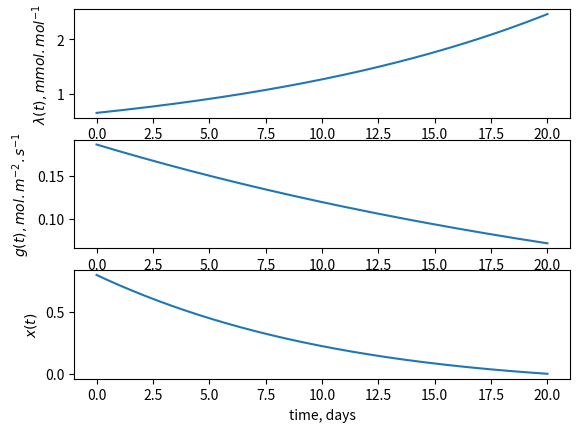

Here is the Python script that generated this plot:
import numpy as np
from scipy.integrate import solve_bvp
import matplotlib.pyplot as plt

t_day = 0.7  # day/day
unit0 = 24*3600*t_day  # 1/s -> 1/d

gamma = 0.01  # m/day
vpd = 0.015  # mol/mol
k = 0.05*unit0  # mol/m2/day
z_r = 0.3  # m
ca = 350e-6  # mol/mol
a = 1.6
n = 0.5  # m3/m3
lai = 1.5
m_w = 0.018  # kg/mol

rhow = 1000  # kg/m3
nu = lai*m_w*(t_day)/rhow  # m3/mol
c = 1
beta = gamma / (n * z_r)  # 1/day
alpha = nu * a / (n * z_r)  # m2/mol

unit1 = 10**3*nu/(n*z_r)  # mol/m2 -> mmol/mol
unit2 = 18*1e-6  # mol H2O/m2/s ->  m/s
unit3 = 1e6  # Pa -> MPa
unit4 = 273.15  # Degree C -> K


def A(a1, a2, ca, cp, g):
    """

    :param a1: Parameter corresponding to either light- or Rubisco-limited photosynthesis
    :param a2: Parameter corresponding to either light- or Rubisco-limited photosynthesis
    :param ca: ambient CO2 mole fraction in the air in mmol/mol
    :param cp: CO2 concentration at which assimilation is zero or compensation point in mmol/mol
    :param g: stomatal conductance in umol/m2/s
    :return: value of A at a particular value of g
    """
    gamma = np.sqrt((a2 + ca + a1/g) ** 2 + 4 * a1 * (cp - ca) / g)

    return 0.5 * (a1 + g * (ca + a2) + g * gamma)


def dAdg(a1, a2, ca, cp, g):
    """

    :param a1: Parameter corresponding to either light- or Rubisco-limited photosynthesis
    :param a2: Parameter corresponding to either light- or Rubisco-limited photosynthesis
    :param ca: ambient CO2 mole fraction in the air in mmol/mol
    :param cp: CO2 concentration at which assimilation is zero or compensation point in mmol/mol
    :param g: stomatal conductance in umol/m2/s
    :return: value of the partial derivative of A with respect to g at a particular value of g
    """
    ca *= 1e3
    cp *= 1e3
    gamma = np.sqrt((a2 + ca + a1 / g) ** 2 + 4 * a1 * (cp - ca) / g)

    return (1 / (2 * g * gamma)) * (g * (a2 + ca) ** 2 + a1 * (a2 - ca) + (a2 + ca) * g * gamma)


def a_light(alpha_p, em, par, cp):
    """

    :param alpha_p: absorptivity of the leaf for PAR
    :param em: maximum quantum efficiency in mol/mol
    :param par: PAR photon flux density incident on the leaf in umol/m2/s
    :param cp: CO2 concentration at which assimilation is zero or compensation point in mmol/mol
    :return: a1 in umol/m2/s and a2 in umol/mol
    """
    a1 = alpha_p * em * par
    a2 = 2 * cp * 1e3
    return a1, a2


def a_rubisco(vm, kc, coa, ko):
    """

    :param vm: the rubisco capacity in umol/m2/s
    :param kc: Michaelis constant for CO2 in umol/mol
    :param coa: oxygen mole fraction in the air in mmol/mol
    :param ko: inhibition constant for O2 in mmol/mol
    :return: a1 in umol/m2/s and a2 in umol/mol
    """
    a1 = vm
    a2 = kc * (1 + coa / ko)
    return a1, a2

def vm_calc(vm_25, Tl):
    """

    :param vm_25:  value of the rubisco capacity at leaf temperature Tl of 25C in umol/m2/s
    :param Tl: leaf temperature in C
    :return: the rubisco capacity Vm in umol/m2/s
    """
    # The optimal temperature is considered 25C
    # The cutoff temperature is assumed 41C
    # For reference, check Norman and Campbell page 239-241
    return vm_25 * np.exp(0.088 * (Tl - 25)) / (1 + np.exp(0.29 * (Tl - 41)))

def dydt(t, y):
    """
    y[0] is lambda(t) and y[1] is x(t)
    t is the time
    """

    g = k * (np.sqrt(ca/(alpha*vpd*y[0]))-1)  # mol/m2/day

    losses = beta*y[1]**c  # 1/day
    evap_trans = alpha*g*vpd  # 1/day
    f = -(losses + evap_trans)  # 1/day

    dlamdt = y[0]*beta*c*y[1]**(c-1)  #mol/m2/day
    dxdt = f  # 1/day

    return np.vstack((dlamdt, dxdt))


def bc(ya, yb):  # boundary imposed on x at t=T
    x0 = 0.8
    return np.array([ya[1] - x0, yb[1]])


def bc_wus(ya,yb):  # Water use strategy
    x0 = 0.8
    wus_coeff = 800e-6*t_day*unit0  # mol/m2
    return np.array([ya[1] - x0, yb[0] - wus_coeff])


t = np.linspace(0, 20, 1000)

lam_guess = 1*np.ones((1, t.size))
x_guess = 0.8*np.ones((1, t.size))

y_guess = np.vstack((lam_guess, x_guess))

res = solve_bvp(dydt, bc, t, y_guess)

lam_plot = res.sol(t)[0]*unit1
soilM_plot = res.sol(t)[1]
plt.subplot(311)
plt.plot(t, lam_plot)
#plt.xlabel("days")
plt.ylabel("$\lambda (t), mmol.mol^{-1}$")

plt.subplot(312)
plt.plot(t, (k/unit0) * (np.sqrt(ca/(alpha*vpd*res.sol(t)[0]))-1))
plt.ylabel("$g(t), mol.m^{-2}.s^{-1}$")

plt.subplot(313)
plt.plot(t, soilM_plot)
plt.xlabel("time, days")
plt.ylabel("$x(t)$")

plt.show()
